Run: headless pygame with SDL's dummy video driver; simulated clock (each Clock.tick advances the game by its frame time, no real sleeping); random seed 0; keys injected as events and as key.get_pressed() state; no mouse input; restart key SPACE tapped at the start of phases 3 and 4.
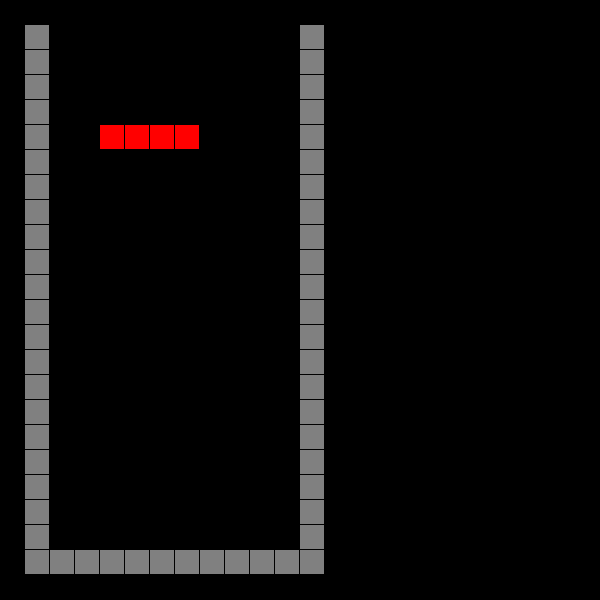
Frame 1 of 4 · flips 1–60 · no input
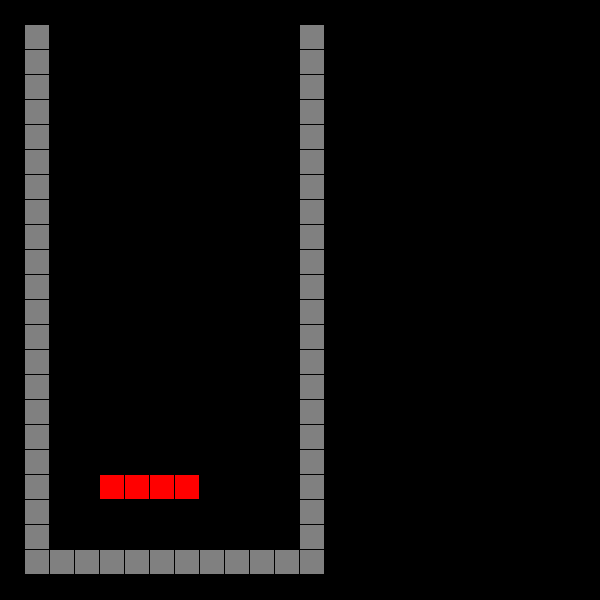
Frame 2 of 4 · flips 61–180 · tapped SPACE, RETURN · held RIGHT (→), D
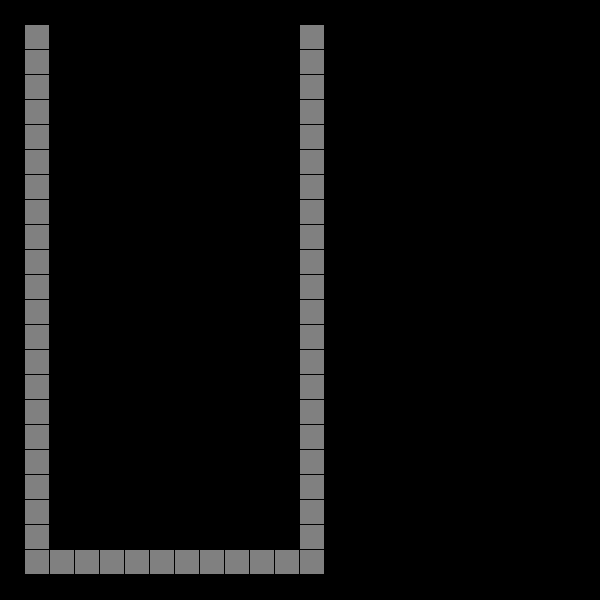
Frame 3 of 4 · flips 181–300 · tapped SPACE · held DOWN (↓), S
Frame 4 of 4 · flips 301–420 · tapped SPACE · held LEFT (←), A, UP (↑), W · screen unchanged from frame 3, image omitted

The pygame program that drew these frames:



# import 미리 만들어진 코드 가져오기
import sys
from math import sqrt       # sqrt : 제곱근함수
from random import randint  # randint : 난수[랜덤]함수
import pygame #파이게임
from pygame.locals import QUIT ,KEYDOWN , K_LEFT , K_RIGHT , K_DOWN , K_SPACE
                    #  종료 , 키눌렀을때 , 왼쪽키 , 오른쪽키 , 아래키 , 스페이바
# 테트리스 블록 그리기
블록_모양 = (
    # \ : 엔터 위에 원화기호
    (
        ( 0 , 0 , 1 ,\
          1 , 1 , 1 ,\
          0 , 0 , 0 ),
        ( 0 , 1 , 0 ,\
          0 , 1 , 0 ,\
          0 , 1 , 1 ) ,
        ( 0 , 0 , 0 ,\
          1 , 1 , 1 ,\
          1 , 0 , 0 ) ,
        ( 1 , 1 , 0 ,\
          0 , 1 , 0 ,\
          0 , 1 , 0 )
    ),(
        ( 2 , 0 , 0 ,\
          2 , 2 , 2 ,\
          0 , 0 , 0 ),
        ( 0 , 2 , 2 ,\
          0 , 2 , 0 ,\
          0 , 2 , 0 ),
        ( 0 , 0 , 0 ,\
          2 , 2 , 2 ,\
          0 , 0 , 2 ),
        ( 0 , 2 , 0 ,\
          0 , 2 , 0 ,\
          2 , 2 , 0 )
    ),
    (
        ( 0 , 3 , 0 ,\
          3 , 3 , 3 ,\
          0 , 0 , 0 ),
        ( 0 , 3 , 0 ,\
          0 , 3 , 3 ,\
          0 , 3 , 0 ),
        ( 0 , 0 , 0 ,\
          3 , 3 , 3 ,\
          0 , 3 , 0 ),
        ( 0 , 3 , 0 ,\
          3 , 3 , 0 ,\
          0 , 3 , 0 )
    ),
    (
        (4, 4, 0, \
         0, 4, 4, \
         0, 0, 0),
        (0, 0, 4, \
         0, 4, 4, \
         0, 4, 0),
        (0, 0, 0, \
         4, 4, 0, \
         0, 4, 4),
        (0, 4, 0, \
         4, 4, 0, \
         4, 0, 0)
    ),
    (
        (0, 5, 5, \
         5, 5, 0, \
         0, 0, 0),
        (0, 5, 0, \
         0, 5, 5, \
         0, 0, 5),
        (0, 0, 0, \
         0, 5, 5, \
         5, 5, 0),
        (5, 0, 0, \
         5, 5, 0, \
         0, 5, 0)
    ),
    (
        (6, 6, 6, 6),
        (6, 6, 6, 6),
        (6, 6, 6, 6),
        (6, 6, 6, 6)
    ),
    (
        (0, 7, 0, 0,\
         0, 7, 0, 0,\
         0, 7, 0, 0,\
         0, 7, 0, 0),
        (0, 0, 0, 0,\
         7, 7, 7, 7,\
         0, 0, 0, 0,\
         0, 0, 0, 0),
        (0, 0, 7, 0,\
         0, 0, 7, 0,\
         0, 0, 7, 0,\
         0, 0, 7, 0),
        (0, 0, 0, 0,\
         0, 0, 0, 0,\
         7, 7, 7, 7,\
         0, 0, 0, 0)
    )
)

#전역변수 : 모든곳에 사용되는 변수
pygame.init()       # 파이게임 실행
pygame.key.set_repeat(30,30)
화면 = pygame.display.set_mode([600,600]) # 파이게임 화면크기
초당반응 = pygame.time.Clock() # 초당반응시간
가로 = 12 # 가로길이
세로 = 22 # 세로길이
INTERVAL =40
필드 = [[ 0 for _ in range(가로)] for _ in range(세로)]
칼라 = ((0,0,0) ,(255,165,0) , ( 0,0,255 ) , ( 0 , 255 , 255),(0,255,0) , (255,0,255) , (255,255,0) , (255,0,0),(128,128,128) )
    # RGB 색상표 :
현재블록 = None       # 현재 블록
다음블록 = None     # 다음 블록

class 블록: #블록객체
    def __init__(self , count ):
        self.turn = randint( 0  , 3 )# 0~3까지 난수생성
        self.type = 블록_모양[ randint(0,6) ] # 0~6까지 난수
        self.data = self.type[self.turn ]
        self.size = int(sqrt(len(self.data)))
        self.xpos = randint( 2 , 8 - self.size )        # x축 위치
        self.ypos = 1 - self.size                       # y축 위치
        self.fire = count + INTERVAL

    def 그리기(self): # 블록 그리기
        for indx in range( len(self.data) ):
            xpos = indx % self.size # 나머지값
            ypos = indx // self.size # 나누기
            val = self.data[indx]
            if 0 <=ypos + self.ypos < 세로 and \
                0<=xpos + self.xpos < 가로 and val != 0:
                x_pos = 25 + (xpos + self.xpos ) * 25
                y_pos = 25 + (ypos + self.ypos ) * 25
                pygame.draw.rect( 화면 , 칼라[val] ,
                                  (x_pos , y_pos , 24 , 24) )
    def 상태(self , count):
        erased = 0 # 충돌 여부 확인 변수
        if is_overlapped( self.xpos , self.ypos +1 ,self.turn ):
            for y_offset in range( 현재블록.size ):
                for x_offset in range( 현재블록.size ) :
                    if 0 <= self.xpos + x_offset < 가로 and 0<= self.ypos + y_offset < 세로 :
                        val = 현재블록.data[y_offset*현재블록.size+x_offset ]

                        if val !=0 :
                            필드[self.ypos + y_offset ][self.xpos+x_offset] = val
            go_next_block(count)

        if self.fire < count :
            self.fire = count + INTERVAL
            self.ypos += 1
        return erased

def is_game_over() :
    #게임 종료 여부 확인 함수
    filled = 0
    for cell in 필드[0] :
        if cell != 0 :
            filled += 1
    return filled > 2   # 2 = 좌우의 벽

def is_overlapped( xpos , ypos , turn ) :
    #블록이 벽이나 땅의 블록과 충돌했는지 확인 함수
    data = 현재블록.type[turn]
    for y_offset in range( 현재블록.size ) :
        for x_offset in range( 현재블록.size ) :
            if 0 <=xpos + x_offset < 가로 and 0 <= ypos + y_offset < 가로 :
                if data[y_offset*현재블록.size + x_offset ] != 0 and 필드[ypos+y_offset][xpos+x_offset] !=0 :
                    return True
    return False

def go_next_block( count ) :
    #다음 블록으로 전환하는 함수
    global 현재블록, 다음블록
    현재블록 = 다음블록 if 다음블록 != None else 블록(count)
    다음블록 = 블록(count)

#게임실행
count = 0
go_next_block(INTERVAL)

for ypos in range(세로) :
    for xpos in range(가로) :
        필드[ypos][xpos] = 8 if xpos ==0 or xpos == 가로 - 1 else 0

for index in range(가로) :
    필드[세로-1][index] = 8

while True : # 무한반복
    키 = None # None => null => 공백
    for event in pygame.event.get() :
        if event.type == QUIT : #만약에 이벤트가 종료이면
            pygame.quit()   #파이게임 종료
        elif event.type == KEYDOWN :
            키 = event.key

    game_over = is_game_over()
    if not game_over : # 게임종료가 아니면
        count += 5
        if count % 1000 == 0 :
            INTERVAL = max( 1 , INTERVAL-2 )
        erased = 현재블록.상태(count)

        # 키 동작
        next_x , next_y , next_t = 현재블록.xpos , 현재블록.ypos , 현재블록.turn

        if 키 == K_SPACE : # 스페이바 누를때마다 모양 변경
            next_t = ( next_t + 1 ) % 4
        elif 키 == K_RIGHT :
            next_x += 1
        elif 키 == K_LEFT :
            next_x -= 1
        elif 키 == K_DOWN :
            next_y += 1

        if not is_overlapped( next_x , next_y , next_t ):
            현재블록.xpos = next_x
            현재블록.ypos = next_y
            현재블록.turn = next_t
            현재블록.data = 현재블록.type[현재블록.turn]

    # 전체 또는 낙하 중인 블록 그리기
    화면.fill( (0,0,0) )
    for ypos in range(세로) :
        for xpos in range(가로) :
            val = 필드[ypos][xpos]
            pygame.draw.rect( 화면 , 칼라[val] ,(xpos*25 +25  , ypos*25+25 , 24 , 24)  )
    현재블록.그리기()

    pygame.display.update()
    초당반응.tick(15)
